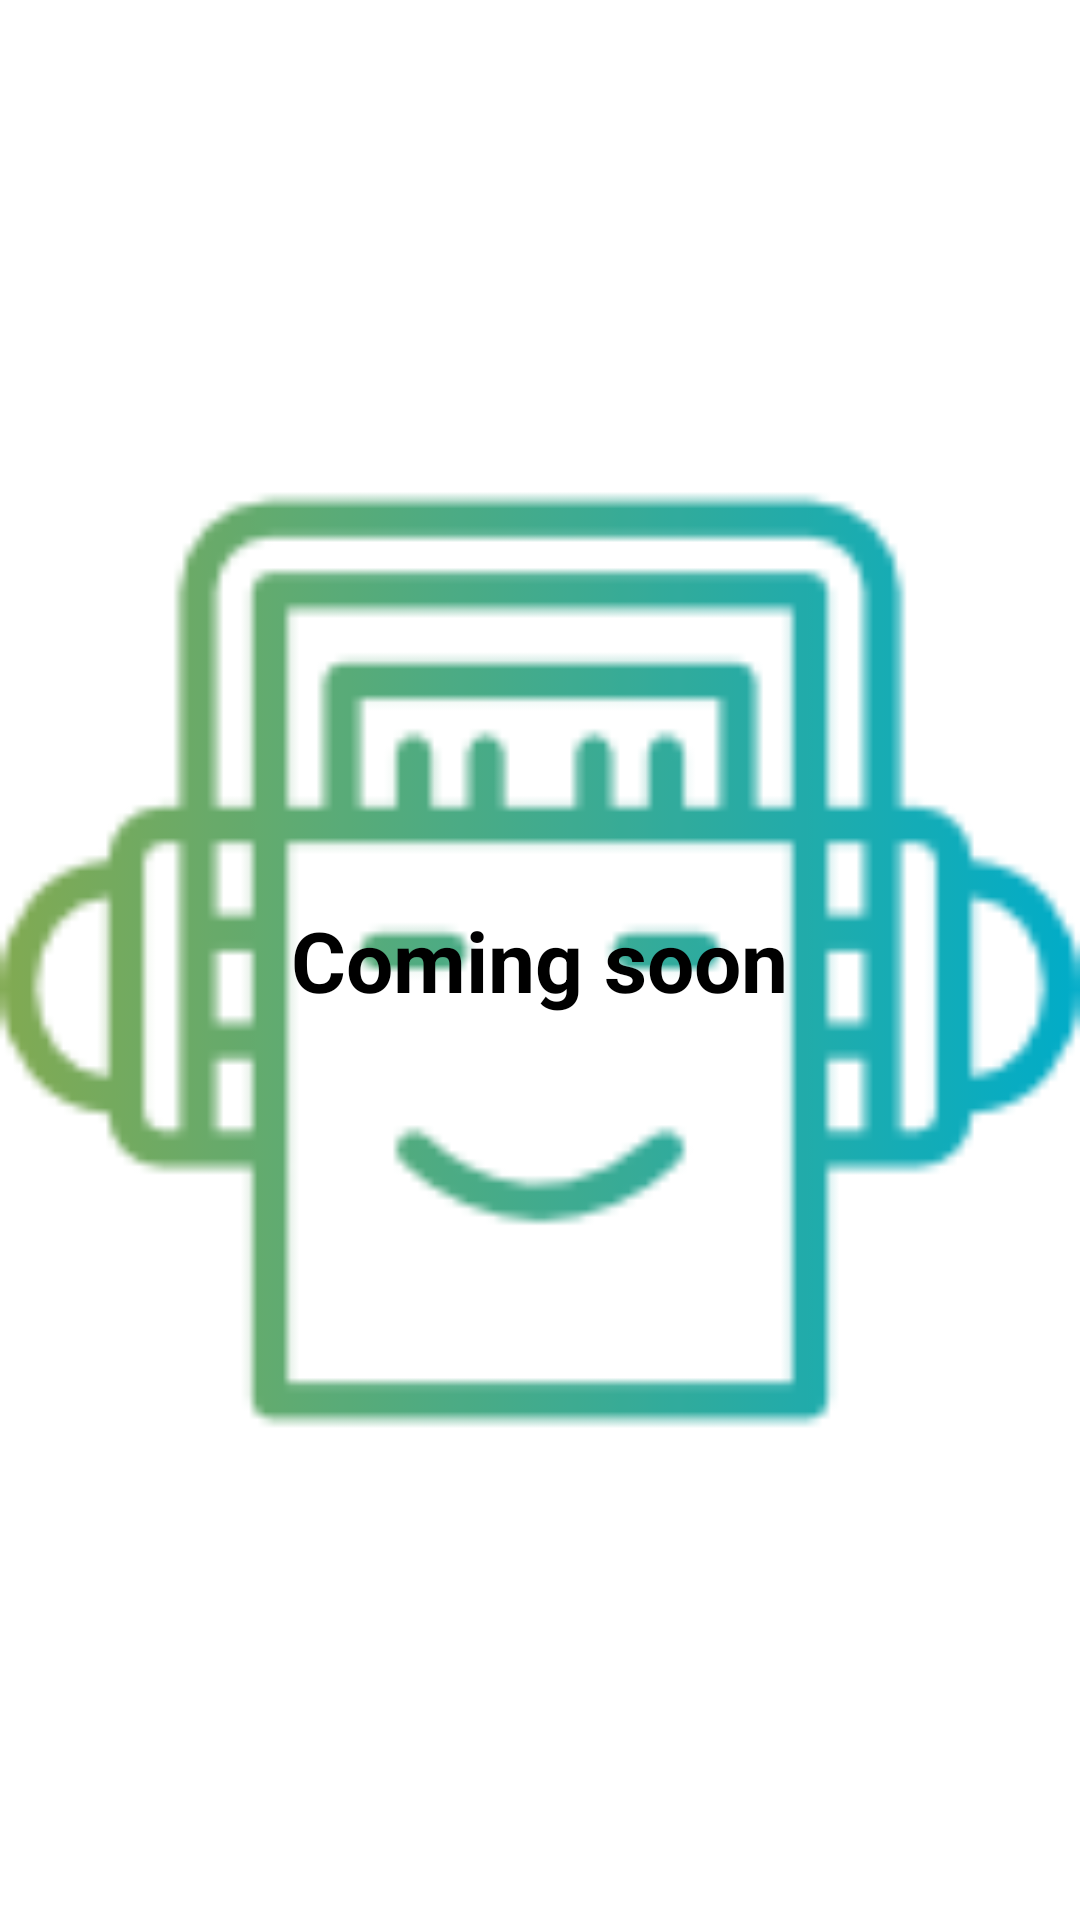

This screen was rendered from an Android layout file. Write that file and the resources it references.
<!-- AndroidManifest.xml: application theme AppTheme -->
<!-- res/layout/fragment_browse.xml -->
<?xml version="1.0" encoding="utf-8"?>
<FrameLayout xmlns:android="http://schemas.android.com/apk/res/android"
    xmlns:tools="http://schemas.android.com/tools"
    android:layout_width="match_parent"
    android:layout_height="match_parent"
    tools:context=".menufragments.BrowseFragment"
    android:background="@android:color/white">

    <ImageView
        android:layout_width="match_parent"
        android:layout_height="match_parent"
        android:src="@mipmap/ic_headphones"/>
    <TextView
        android:layout_width="wrap_content"
        android:layout_height="wrap_content"
        android:text="Coming soon"
        android:layout_gravity="center"
        android:textSize="28sp"
        android:textStyle="bold"
        android:textColor="@android:color/black"/>

</FrameLayout>
<!-- resources referenced by this layout -->
<resources>
  <!-- mipmap ic_headphones: png bitmap (mipmap-xxxhdpi, 4060 bytes) -->
  <style name="AppTheme" parent="Theme.AppCompat.Light.DarkActionBar">
          
          <item name="colorPrimary">@android:color/black</item>
          <item name="colorPrimaryDark">#161616</item>
          <item name="colorAccent">@color/colorAccent</item>
      </style>
  <!-- not gathered from this repository: default colours our renderer supplied (Android Studio template values) -->
  <color name="colorAccent">#FF03DAC5</color>
</resources>
